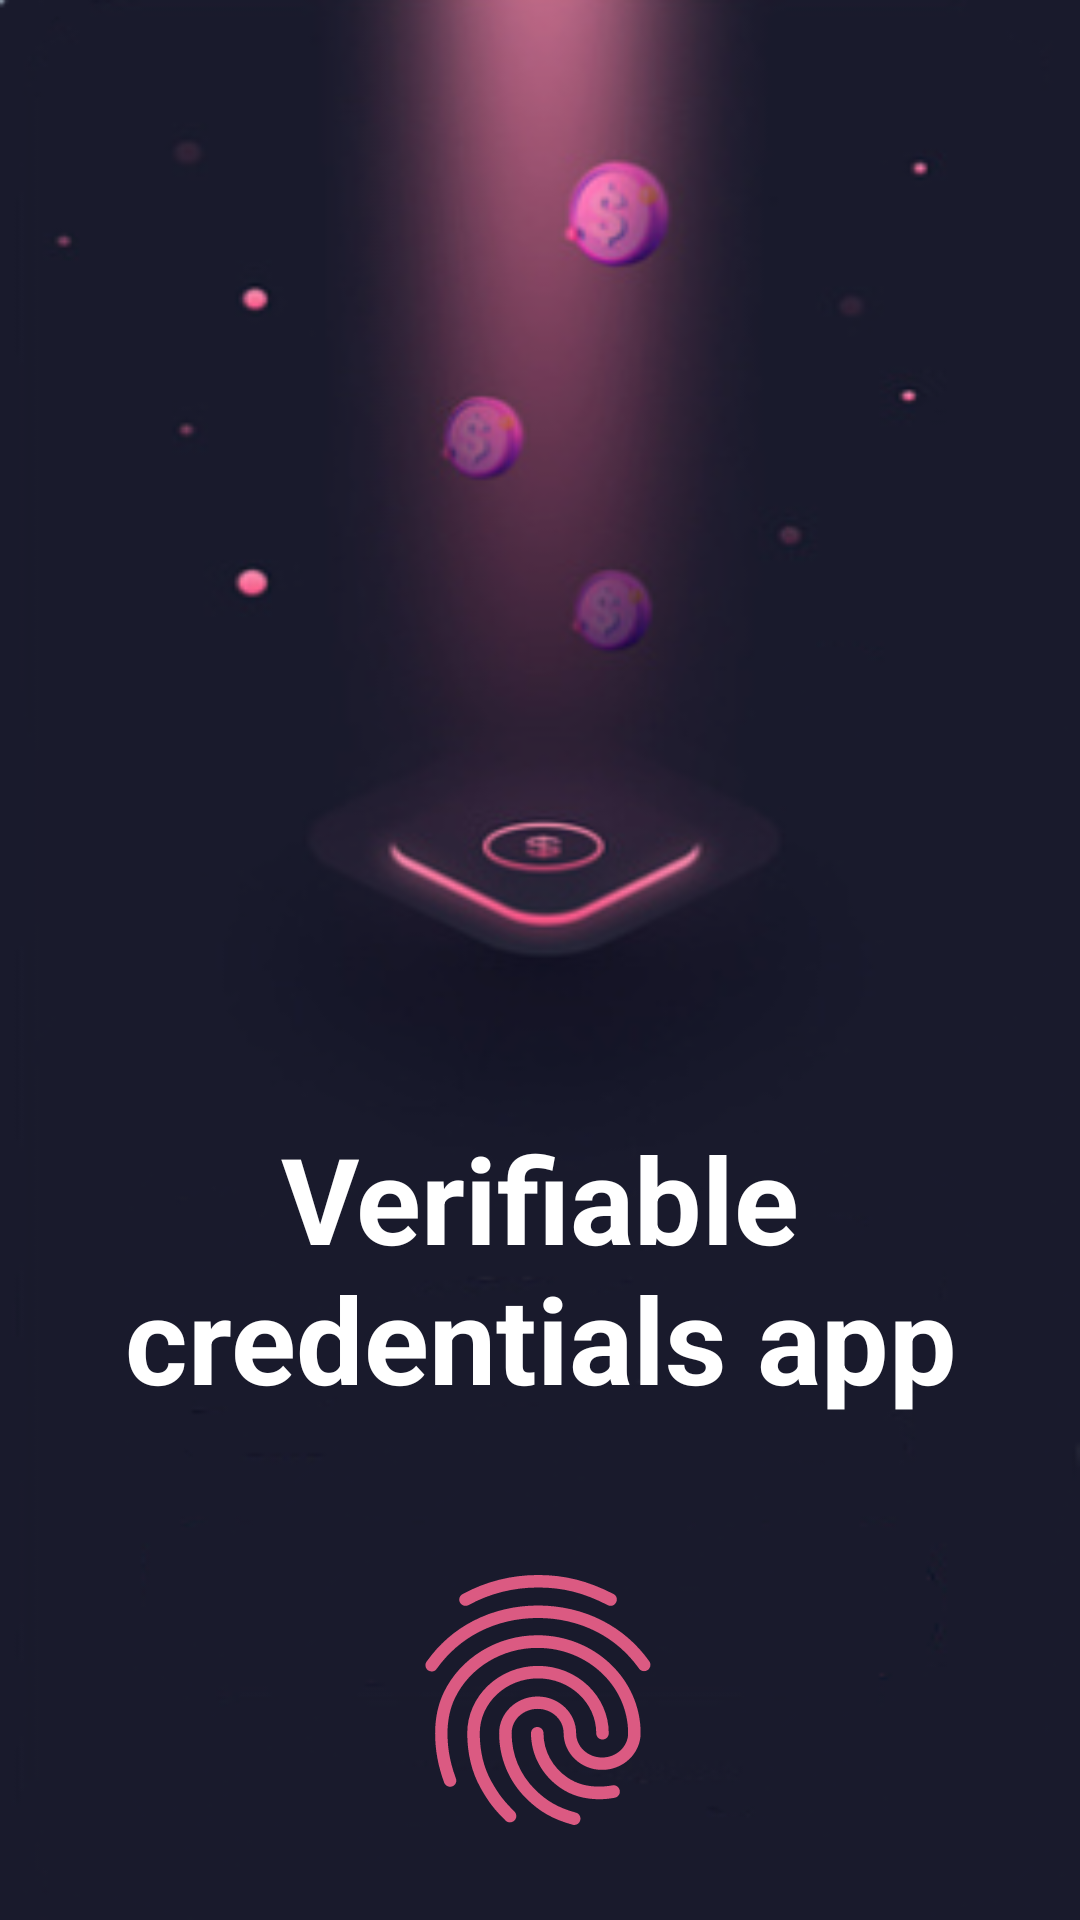

Here is an Android app screen rendered from its layout file. Give the layout XML and the strings, colors and styles it references.
<!-- AndroidManifest.xml: application theme Theme.MobilnaAplikacija -->
<!-- res/layout/activity_loggin.xml -->
<?xml version="1.0" encoding="utf-8"?>
<androidx.constraintlayout.widget.ConstraintLayout xmlns:android="http://schemas.android.com/apk/res/android"
    xmlns:app="http://schemas.android.com/apk/res-auto"
    xmlns:tools="http://schemas.android.com/tools"
    android:layout_width="match_parent"
    android:layout_height="match_parent"
    android:background="@drawable/design"
    tools:context=".ui.LogginActivity">

    <TextView
        android:layout_width="match_parent"
        android:layout_height="wrap_content"
        android:text="Verifiable credentials app"
        android:textAlignment="center"
        android:textColor="@color/white"
        android:textSize="40sp"
        android:textStyle="bold"
        app:layout_constraintBottom_toTopOf="@+id/imageView"
        app:layout_constraintEnd_toEndOf="parent"
        app:layout_constraintHorizontal_bias="0.0"
        app:layout_constraintStart_toStartOf="parent"
        app:layout_constraintTop_toTopOf="parent"
        app:layout_constraintVertical_bias="0.894"></TextView>

    <ImageView
        android:id="@+id/imageView"
        android:layout_width="100dp"
        android:layout_height="100dp"
        android:src="@drawable/baseline_fingerprint_24"
        app:layout_constraintBottom_toBottomOf="parent"
        app:layout_constraintEnd_toEndOf="parent"
        app:layout_constraintHorizontal_bias="0.498"
        app:layout_constraintStart_toStartOf="parent"
        app:layout_constraintTop_toTopOf="parent"
        app:layout_constraintVertical_bias="0.957"
        app:tint="@color/pinky" />
</androidx.constraintlayout.widget.ConstraintLayout>
<!-- resources referenced by this layout -->
<resources>
  <color name="pinky">#DFF6628E</color>
  <color name="white">#FFFFFFFF</color>
  <!-- drawable baseline_fingerprint_24: vector/xml drawable (drawable, 2369 chars, omitted) -->
  <!-- drawable design: png bitmap (drawable, 55214 bytes) -->
  <style name="Theme.MobilnaAplikacija" parent="Theme.MaterialComponents.Light.NoActionBar" />
</resources>
